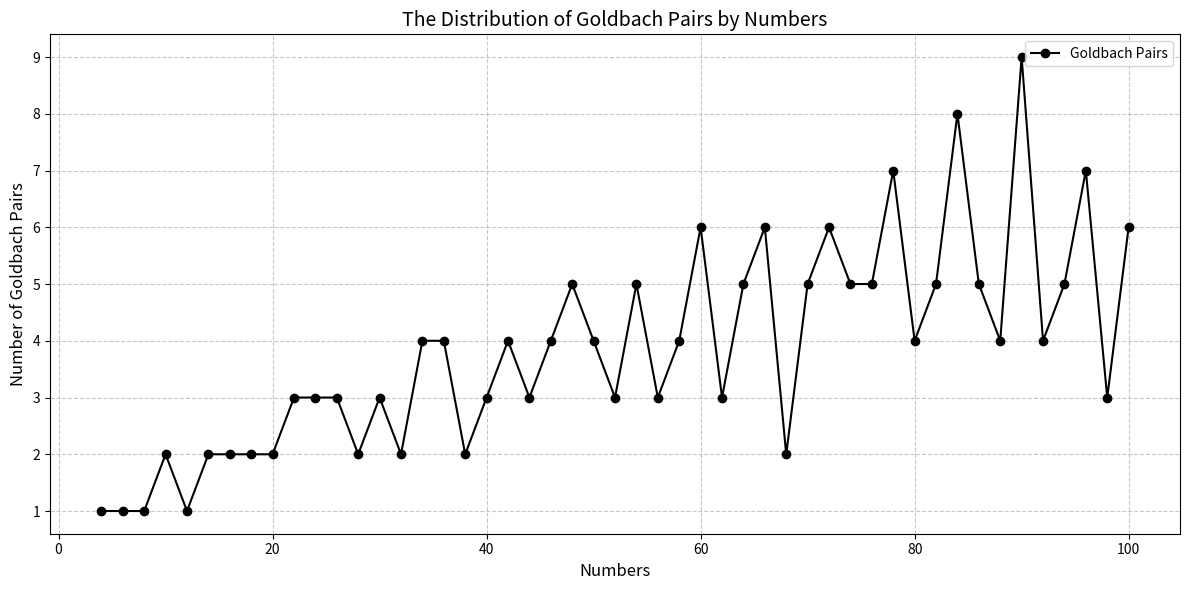

The matplotlib source for this figure:
import matplotlib.pyplot as plt

# Data
numbers = [
    4, 6, 8, 10, 12, 14, 16, 18, 20, 22, 24, 26, 28, 30, 32, 34, 36, 38, 40,
    42, 44, 46, 48, 50, 52, 54, 56, 58, 60, 62, 64, 66, 68, 70, 72, 74, 76, 78,
    80, 82, 84, 86, 88, 90, 92, 94, 96, 98, 100
]
goldbach_pairs = [
    1, 1, 1, 2, 1, 2, 2, 2, 2, 3, 3, 3, 2, 3, 2, 4, 4, 2, 3, 4, 3, 4, 5, 4, 3,
    5, 3, 4, 6, 3, 5, 6, 2, 5, 6, 5, 5, 7, 4, 5, 8, 5, 4, 9, 4, 5, 7, 3, 6
]

# Charting
plt.figure(figsize=(12, 6))
plt.plot(numbers,
         goldbach_pairs,
         marker="o",
         linestyle="-",
         color="black",
         label="Goldbach Pairs")

# Arrangements
plt.title("The Distribution of Goldbach Pairs by Numbers", fontsize=14)
plt.xlabel("Numbers", fontsize=12)
plt.ylabel("Number of Goldbach Pairs", fontsize=12)
plt.grid(True, linestyle="--", alpha=0.7)
plt.legend()
plt.tight_layout()

# Show the chart
plt.show()